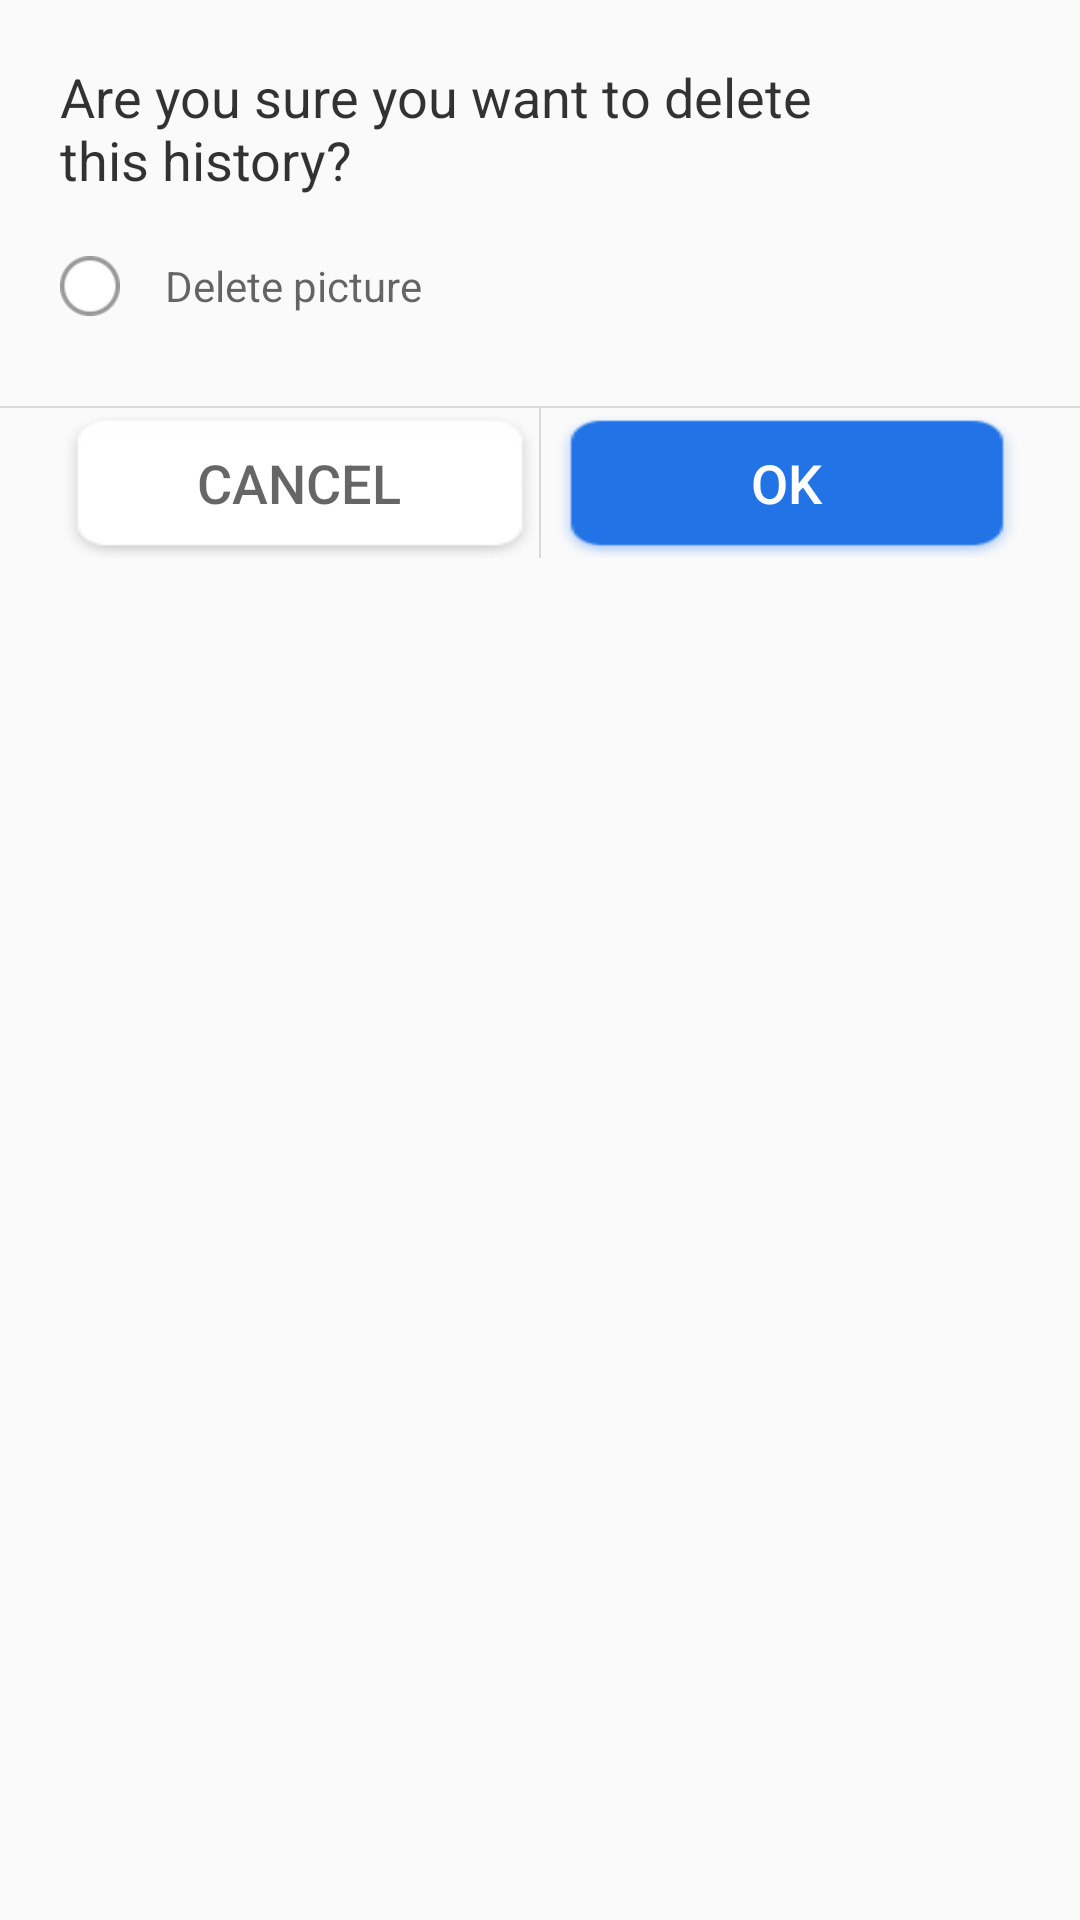

Reconstruct the res/layout file that produces this screen, plus the resources it refers to.
<!-- AndroidManifest.xml: application theme AppTheme -->
<!-- res/layout/dialog_delete_history_item.xml -->
<?xml version="1.0" encoding="utf-8"?>
<RelativeLayout xmlns:android="http://schemas.android.com/apk/res/android"
              android:layout_width="match_parent"
              android:layout_height="match_parent"
              android:background="@drawable/bg_round_white"
             >
    <RelativeLayout
            android:id="@+id/rl_msg"
            android:layout_width="310dp"
            android:layout_height="wrap_content"
            android:layout_marginLeft="20dp"
            android:layout_marginRight="20dp"
            android:layout_marginTop="20dp"
    >
        <TextView
                android:id="@+id/tv_title"
                android:layout_width="270dp"
                android:layout_height="wrap_content"
                android:text="@string/dialog_delete_history_title"
                android:textSize="18dp"
                android:textColor="@color/c_cc000000"/>

        <LinearLayout
                android:layout_below="@id/tv_title"
                android:layout_marginTop="20dp"
                android:orientation="horizontal"
                android:layout_width="match_parent"
                android:layout_height="wrap_content">
            <CheckBox
                    android:id="@+id/btn_delete_real_file"
                    android:layout_width="20dp"
                    android:layout_height="20dp"
                    android:layout_gravity="center_vertical"
                    android:background="@drawable/btn_single_selector"
                    android:button="@null"
                    android:checked="false"

            />
            <TextView
                    android:id="@+id/tv_radio"
                    android:layout_width="wrap_content"
                    android:layout_height="wrap_content"
                    android:layout_marginLeft="15dp"
                    android:text="@string/dialog_delete_history_radio_msg"
                    android:textColor="@color/c_99000000"
                    android:layout_gravity="center_vertical"
            />
        </LinearLayout>

    </RelativeLayout>

    <LinearLayout
            android:layout_below="@id/rl_msg"
            android:layout_marginTop="30dp"
            android:orientation="vertical"
            android:layout_width="match_parent"
            android:layout_height="wrap_content">
        <View
                android:layout_width="match_parent"
                android:layout_height="0.5dp"
                android:background="@color/c_d9d9d9"/>

        <LinearLayout
                android:layout_gravity="center_horizontal"
                android:layout_marginLeft="20dp"
                android:layout_marginRight="20dp"
                android:layout_width="match_parent"
                android:layout_height="50dp"
                android:layout_marginBottom="22dp"
                android:orientation="horizontal">

            <Button
                    android:id="@+id/btn_cancel"
                    android:layout_width="match_parent"
                    android:layout_height="match_parent"
                    android:layout_weight="1.0"
                    android:gravity="center"
                    android:text="@string/btn_cancel_msg"
                    android:textSize="18dp"
                    android:textColor="@color/c_99000000"
                    android:background="@drawable/btn_white_selector"
            />

            <View
                    android:layout_width="0.5dp"
                    android:layout_height="match_parent"
                    android:background="@color/c_d9d9d9"/>

            <Button
                    android:layout_marginLeft="4dp"
                    android:id="@+id/btn_delete"
                    android:layout_width="match_parent"
                    android:layout_height="match_parent"
                    android:gravity="center"
                    android:layout_weight="1.0"
                    android:text="@string/btn_ok_msg"
                    android:textSize="18dp"
                    android:background="@drawable/btn_blue_selector"
                    android:textColor="@color/c_ffffff"/>

        </LinearLayout>


    </LinearLayout>





</RelativeLayout>
<!-- resources referenced by this layout -->
<resources>
  <color name="c_99000000">#99000000</color>
  <color name="c_cc000000">#cc000000</color>
  <color name="c_d9d9d9">#d9d9d9</color>
  <color name="c_ffffff">#ffffff</color>
  <!-- drawable btn_blue_selector (drawable) -->
  <?xml version="1.0" encoding="utf-8"?>
  <selector xmlns:android="http://schemas.android.com/apk/res/android">
      <item android:state_pressed="true" android:drawable="@drawable/btn_60_04blue_pressed"/>
      <item android:drawable="@drawable/btn_60_04blue_normal"/>
  </selector>
  <!-- drawable btn_single_selector (drawable) -->
  <?xml version="1.0" encoding="utf-8"?>
  <selector xmlns:android="http://schemas.android.com/apk/res/android">
      <item android:state_checked="true" android:drawable="@drawable/btn_singleselect_pressed"/>
      <item android:state_pressed="true" android:drawable="@drawable/btn_singleselect_pressed"/>
      <item android:state_checked="false" android:drawable="@drawable/btn_singleselect_normal"/>
      <item android:drawable="@drawable/btn_singleselect_normal"/>
  
  </selector>
  <!-- drawable btn_white_selector (drawable) -->
  <?xml version="1.0" encoding="utf-8"?>
  <selector xmlns:android="http://schemas.android.com/apk/res/android">
      <item android:state_pressed="true" android:drawable="@drawable/btn_60_03white_pressed"/>
      <item android:drawable="@drawable/btn_60_03white_normal"/>
  
  </selector>
  <string name="btn_cancel_msg">Cancel</string>
  <string name="btn_ok_msg">OK</string>
  <string name="dialog_delete_history_radio_msg">Delete picture</string>
  <string name="dialog_delete_history_title">Are you sure you want to delete this history?</string>
  <style name="AppTheme" parent="Theme.AppCompat.Light.NoActionBar">
          
          <item name="colorPrimary">@color/colorPrimary</item>
          <item name="colorPrimaryDark">@color/colorPrimaryDark</item>
          <item name="colorAccent">@color/colorAccent</item>
      </style>
  <!-- drawable btn_singleselect_pressed: png bitmap (drawable, 904 bytes) -->
  <!-- drawable btn_singleselect_normal: png bitmap (drawable, 535 bytes) -->
  <color name="colorPrimary">#3F51B5</color>
  <color name="colorPrimaryDark">#303F9F</color>
  <color name="colorAccent">#FF4081</color>
</resources>
